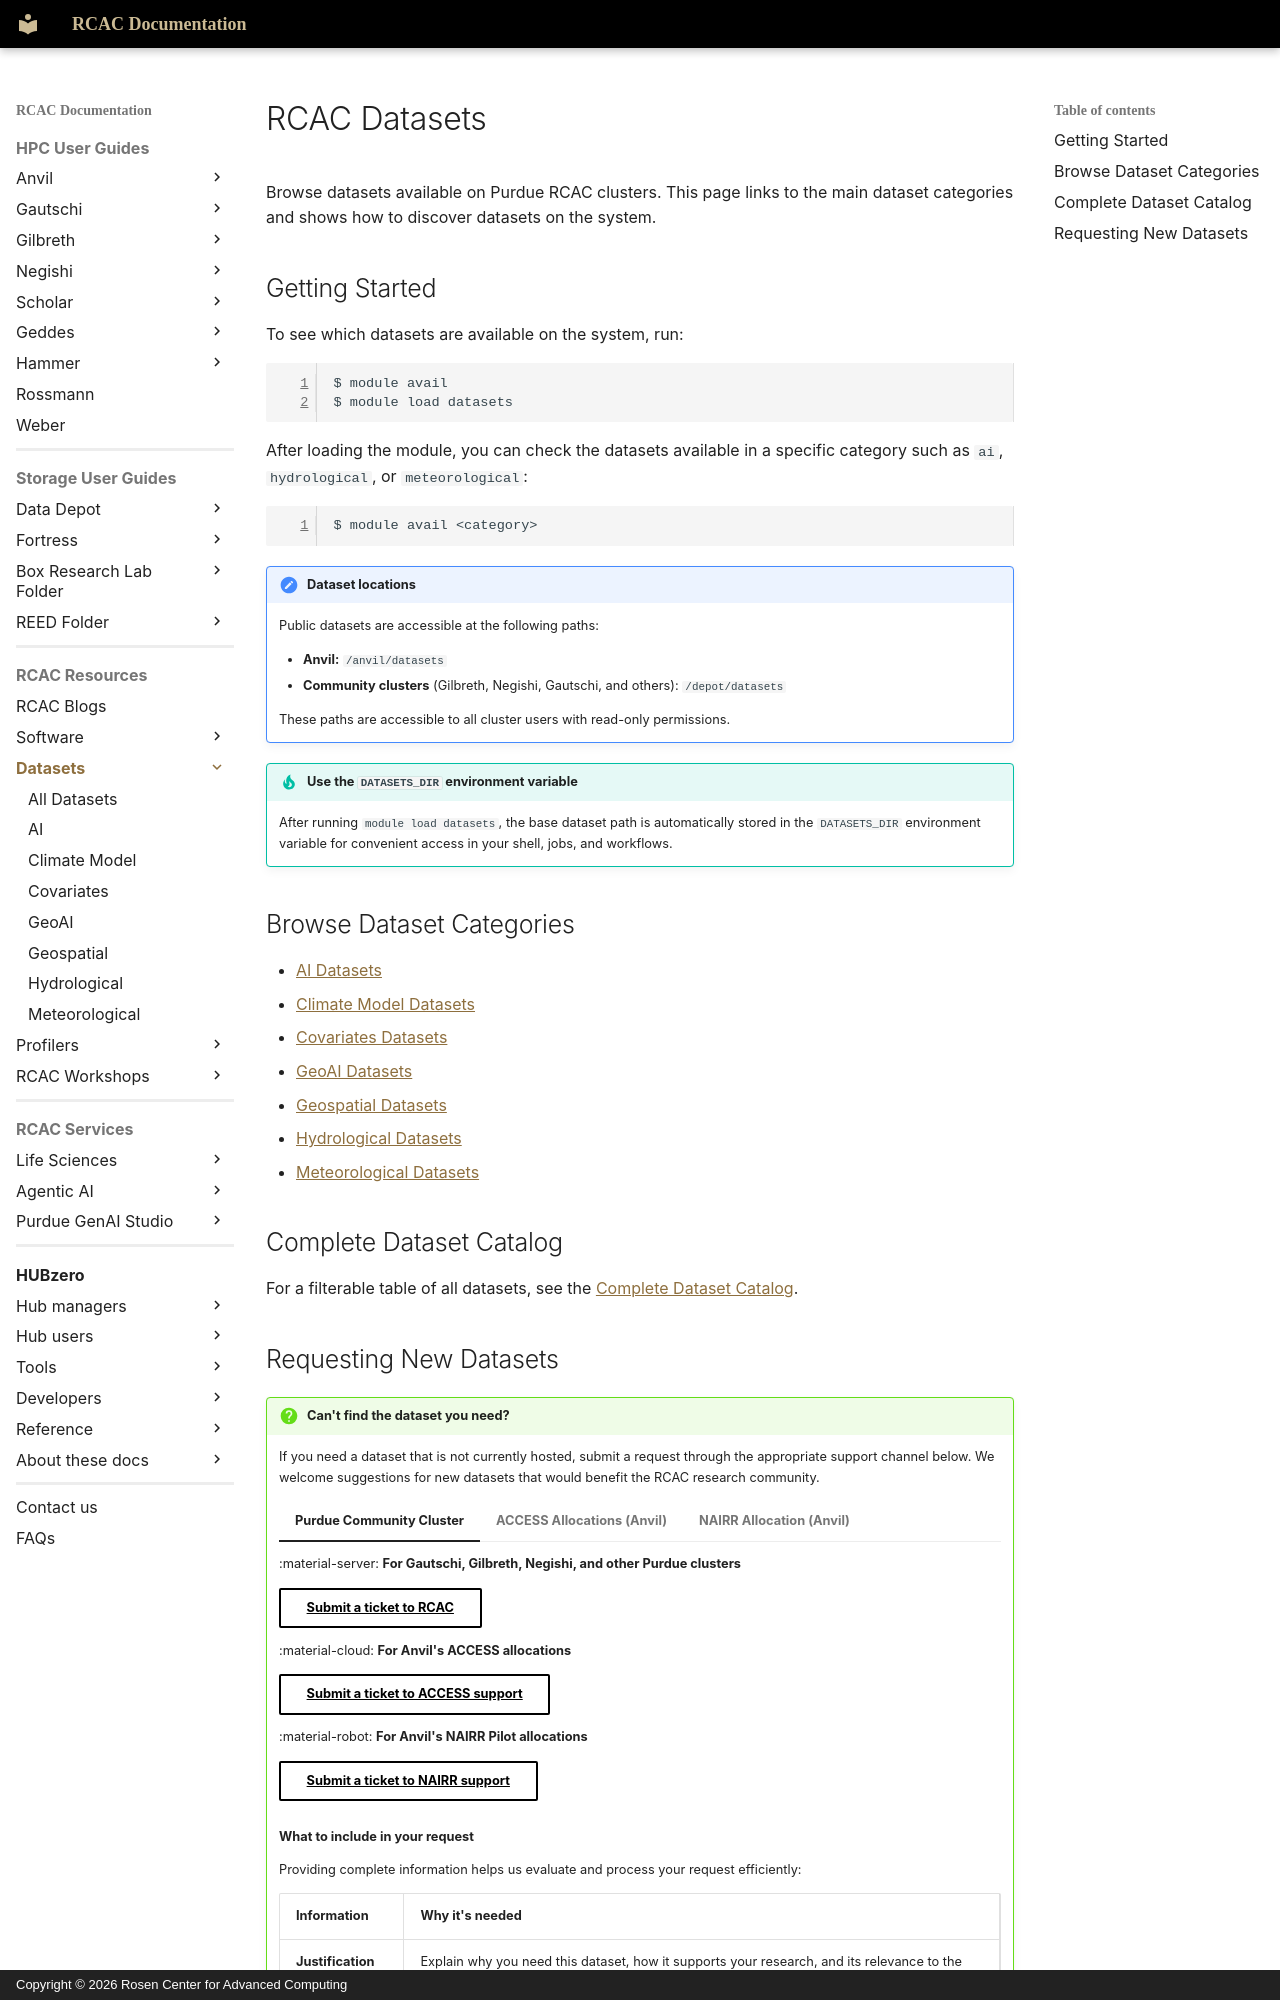

repository: PurdueRCAC/RCAC-Docs · page: datasets/index.html · generator: mkdocs · copyright: Copyright © 2026 Rosen Center for Advanced Computing

# RCAC Datasets

Browse datasets available on Purdue RCAC clusters. This page links to the main dataset categories and shows how to discover datasets on the system.

## Getting Started

To see which datasets are available on the system, run:

```bash
$ module avail
$ module load datasets
```

After loading the module, you can check the datasets available in a specific category such as `ai`, `hydrological`, or `meteorological`:

```bash
$ module avail <category>
```

!!! note "Dataset locations"
    Public datasets are accessible at the following paths:

    - **Anvil:** `/anvil/datasets`
    - **Community clusters** (Gilbreth, Negishi, Gautschi, and others): `/depot/datasets`

    These paths are accessible to all cluster users with read-only permissions.

!!! tip "Use the `DATASETS_DIR` environment variable"
    After running `module load datasets`, the base dataset path is automatically stored in the `DATASETS_DIR` environment variable for convenient access in your shell, jobs, and workflows.

## Browse Dataset Categories

- [AI Datasets](ai.md)
- [Climate Model Datasets](climateModel.md)
- [Covariates Datasets](Covariates.md)
- [GeoAI Datasets](geoai.md)
- [Geospatial Datasets](geospatial.md)
- [Hydrological Datasets](hydrological.md)
- [Meteorological Datasets](meteorological.md)

## Complete Dataset Catalog

For a filterable table of all datasets, see the [Complete Dataset Catalog](dataset_catalog.md).
